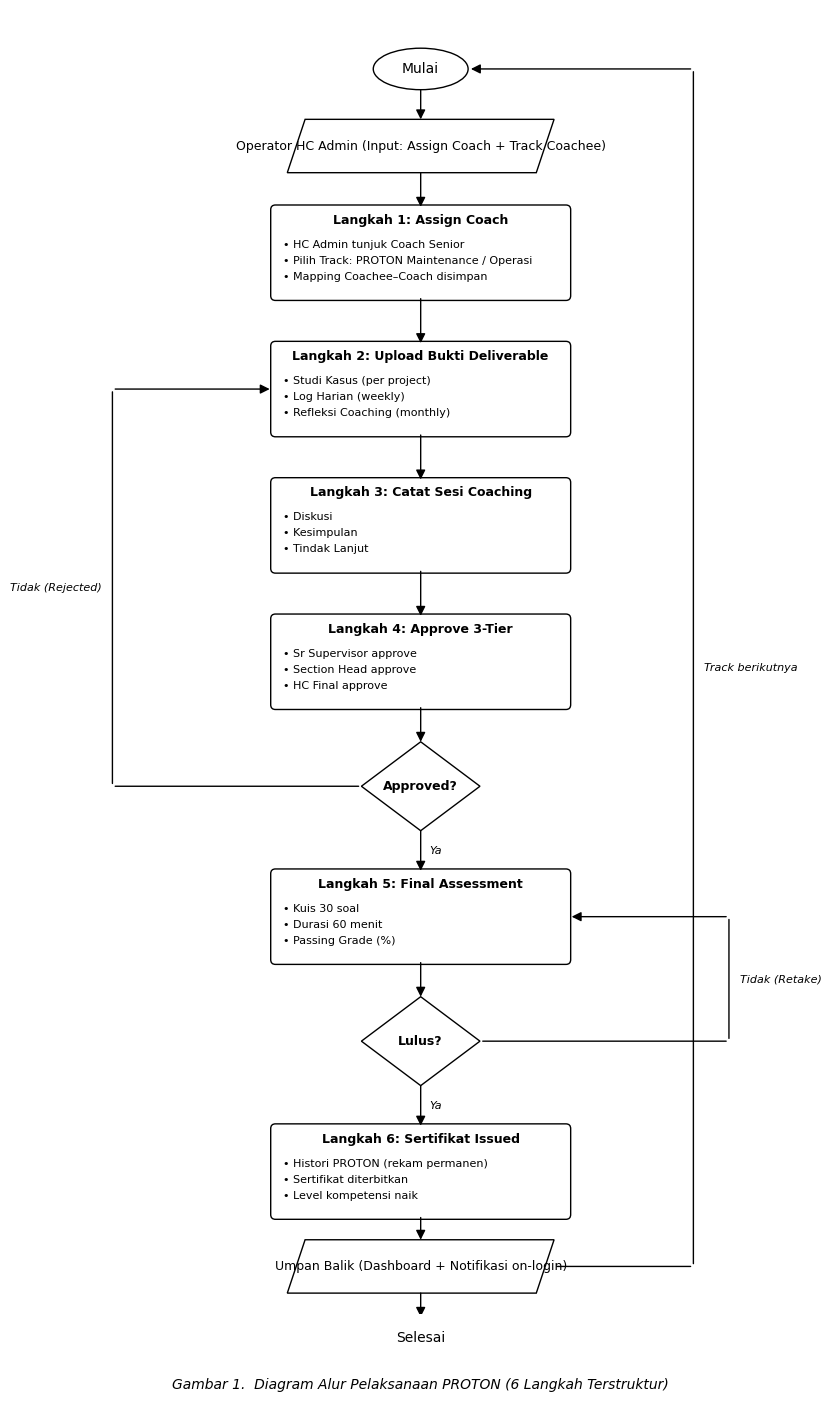

Generate this figure with matplotlib: (Note: this script raises an exception after producing the figure.)
"""Build Gambar 1 PROTON flowchart untuk paten Portal HC KPB.

Mirror paten DCS reference flowchart style:
- Oval terminator (Mulai/Selesai)
- Parallelogram input/output
- Rectangle proses (rounded) dengan bullet detail
- Diamond decision
- Top-down flow, loop arrows curved
"""
import matplotlib.pyplot as plt
from matplotlib.patches import FancyBboxPatch, Ellipse, Polygon, FancyArrowPatch
import matplotlib

matplotlib.rcParams['font.family'] = 'Times New Roman'

OUT = "docs/abstract/gambar1-proton.png"

fig, ax = plt.subplots(figsize=(8.5, 14), dpi=200)
ax.set_xlim(-1, 11)
ax.set_ylim(-1, 21)
ax.set_aspect('equal')
ax.axis('off')

CX = 5.0
LINE_KW = dict(color='black', linewidth=1.0)
NODE_FILL = dict(fc='white', ec='black', linewidth=1.0)


def draw_oval(cx, cy, w, h, text):
    e = Ellipse((cx, cy), w, h, **NODE_FILL)
    ax.add_patch(e)
    ax.text(cx, cy, text, ha='center', va='center',
            fontsize=10, family='Times New Roman')


def draw_rect(cx, cy, w, h, title, bullets):
    rect = FancyBboxPatch(
        (cx - w / 2, cy - h / 2), w, h,
        boxstyle="round,pad=0.03,rounding_size=0.08",
        **NODE_FILL,
    )
    ax.add_patch(rect)
    ax.text(cx, cy + h / 2 - 0.22, title, ha='center', va='center',
            fontsize=9, weight='bold', family='Times New Roman')
    for i, b in enumerate(bullets):
        ax.text(cx - w / 2 + 0.18, cy + h / 2 - 0.55 - i * 0.27,
                f"• {b}", ha='left', va='top', fontsize=8,
                family='Times New Roman')


def draw_parallelogram(cx, cy, w, h, text):
    skew = 0.3
    pts = [
        (cx - w / 2 + skew, cy + h / 2),
        (cx + w / 2,        cy + h / 2),
        (cx + w / 2 - skew, cy - h / 2),
        (cx - w / 2,        cy - h / 2),
    ]
    p = Polygon(pts, closed=True, **NODE_FILL)
    ax.add_patch(p)
    ax.text(cx, cy, text, ha='center', va='center',
            fontsize=9, family='Times New Roman')


def draw_diamond(cx, cy, w, h, text):
    pts = [(cx, cy + h / 2), (cx + w / 2, cy),
           (cx, cy - h / 2), (cx - w / 2, cy)]
    p = Polygon(pts, closed=True, **NODE_FILL)
    ax.add_patch(p)
    ax.text(cx, cy, text, ha='center', va='center',
            fontsize=9, weight='bold', family='Times New Roman')


def arrow(x1, y1, x2, y2):
    a = FancyArrowPatch((x1, y1), (x2, y2),
                        arrowstyle='-|>', mutation_scale=14,
                        color='black', linewidth=1.0,
                        shrinkA=0, shrinkB=0)
    ax.add_patch(a)


def loop_arrow(x1, y1, x2, y2, curve_x, label=None):
    """Curve arrow from (x1,y1) -> via (curve_x, mid_y) -> (x2, y2)."""
    mid_y = (y1 + y2) / 2
    a1 = FancyArrowPatch((x1, y1), (curve_x, y1),
                         arrowstyle='-', color='black', linewidth=1.0)
    a2 = FancyArrowPatch((curve_x, y1), (curve_x, y2),
                         arrowstyle='-', color='black', linewidth=1.0)
    a3 = FancyArrowPatch((curve_x, y2), (x2, y2),
                         arrowstyle='-|>', mutation_scale=14,
                         color='black', linewidth=1.0)
    for a in (a1, a2, a3):
        ax.add_patch(a)
    if label:
        ax.text(curve_x + (0.18 if curve_x > 5 else -0.18), mid_y, label,
                ha='left' if curve_x > 5 else 'right',
                va='center', fontsize=8, style='italic',
                family='Times New Roman')


# === Coordinates (top to bottom) ===
W = 5.0    # rectangle width
H = 1.55   # rectangle height
DW = 2.0   # diamond width
DH = 1.5   # diamond height
PW = 4.5   # parallelogram width
PH = 0.9   # parallelogram height

Y_MULAI       = 20.0
Y_INPUT       = 18.7
Y_L1          = 16.9
Y_L2          = 14.6
Y_L3          = 12.3
Y_L4          = 10.0
Y_D1          = 7.9
Y_L5          = 5.7
Y_D2          = 3.6
Y_L6          = 1.4
Y_OUTPUT      = -0.2
Y_SELESAI     = -1.4

# === Nodes ===
draw_oval(CX, Y_MULAI, 1.6, 0.7, "Mulai")

draw_parallelogram(CX, Y_INPUT, PW, PH,
                   "Operator HC Admin (Input: Assign Coach + Track Coachee)")

draw_rect(CX, Y_L1, W, H, "Langkah 1: Assign Coach", [
    "HC Admin tunjuk Coach Senior",
    "Pilih Track: PROTON Maintenance / Operasi",
    "Mapping Coachee–Coach disimpan",
])

draw_rect(CX, Y_L2, W, H, "Langkah 2: Upload Bukti Deliverable", [
    "Studi Kasus (per project)",
    "Log Harian (weekly)",
    "Refleksi Coaching (monthly)",
])

draw_rect(CX, Y_L3, W, H, "Langkah 3: Catat Sesi Coaching", [
    "Diskusi",
    "Kesimpulan",
    "Tindak Lanjut",
])

draw_rect(CX, Y_L4, W, H, "Langkah 4: Approve 3-Tier", [
    "Sr Supervisor approve",
    "Section Head approve",
    "HC Final approve",
])

draw_diamond(CX, Y_D1, DW, DH, "Approved?")

draw_rect(CX, Y_L5, W, H, "Langkah 5: Final Assessment", [
    "Kuis 30 soal",
    "Durasi 60 menit",
    "Passing Grade (%)",
])

draw_diamond(CX, Y_D2, DW, DH, "Lulus?")

draw_rect(CX, Y_L6, W, H, "Langkah 6: Sertifikat Issued", [
    "Histori PROTON (rekam permanen)",
    "Sertifikat diterbitkan",
    "Level kompetensi naik",
])

draw_parallelogram(CX, Y_OUTPUT, PW, PH,
                   "Umpan Balik (Dashboard + Notifikasi on-login)")

draw_oval(CX, Y_SELESAI, 1.6, 0.7, "Selesai")

# === Linear arrows top-down ===
def y_top(y, h):  return y + h / 2
def y_bot(y, h):  return y - h / 2

# Mulai -> Input
arrow(CX, Y_MULAI - 0.35, CX, Y_INPUT + PH / 2)
# Input -> L1
arrow(CX, Y_INPUT - PH / 2, CX, Y_L1 + H / 2)
# L1 -> L2
arrow(CX, Y_L1 - H / 2, CX, Y_L2 + H / 2)
# L2 -> L3
arrow(CX, Y_L2 - H / 2, CX, Y_L3 + H / 2)
# L3 -> L4
arrow(CX, Y_L3 - H / 2, CX, Y_L4 + H / 2)
# L4 -> D1
arrow(CX, Y_L4 - H / 2, CX, Y_D1 + DH / 2)
# D1 YA -> L5
arrow(CX, Y_D1 - DH / 2, CX, Y_L5 + H / 2)
ax.text(CX + 0.15, (Y_D1 - DH / 2 + Y_L5 + H / 2) / 2, "Ya",
        ha='left', va='center', fontsize=8, style='italic',
        family='Times New Roman')
# L5 -> D2
arrow(CX, Y_L5 - H / 2, CX, Y_D2 + DH / 2)
# D2 YA -> L6
arrow(CX, Y_D2 - DH / 2, CX, Y_L6 + H / 2)
ax.text(CX + 0.15, (Y_D2 - DH / 2 + Y_L6 + H / 2) / 2, "Ya",
        ha='left', va='center', fontsize=8, style='italic',
        family='Times New Roman')
# L6 -> Output
arrow(CX, Y_L6 - H / 2, CX, Y_OUTPUT + PH / 2)
# Output -> Selesai
arrow(CX, Y_OUTPUT - PH / 2, CX, Y_SELESAI + 0.35)

# === Loop arrows ===

# D1 TIDAK -> back to L2 (left side)
loop_arrow(CX - DW / 2, Y_D1, CX - W / 2, Y_L2,
           curve_x=-0.2, label="Tidak (Rejected)")

# D2 TIDAK -> back to L5 (right side, with retake annotation)
loop_arrow(CX + DW / 2, Y_D2, CX + W / 2, Y_L5,
           curve_x=10.2, label="Tidak (Retake)")

# Umpan Balik -> back to Mulai (right side curve for next Track)
loop_arrow(CX + PW / 2, Y_OUTPUT, CX + 0.8, Y_MULAI,
           curve_x=9.6, label="Track berikutnya")

# === Caption ===
ax.text(CX, -2.2, "Gambar 1.  Diagram Alur Pelaksanaan PROTON (6 Langkah Terstruktur)",
        ha='center', va='center', fontsize=10, style='italic',
        family='Times New Roman')

plt.tight_layout()
plt.savefig(OUT, dpi=200, bbox_inches='tight', facecolor='white')
print(f"Saved: {OUT}")
